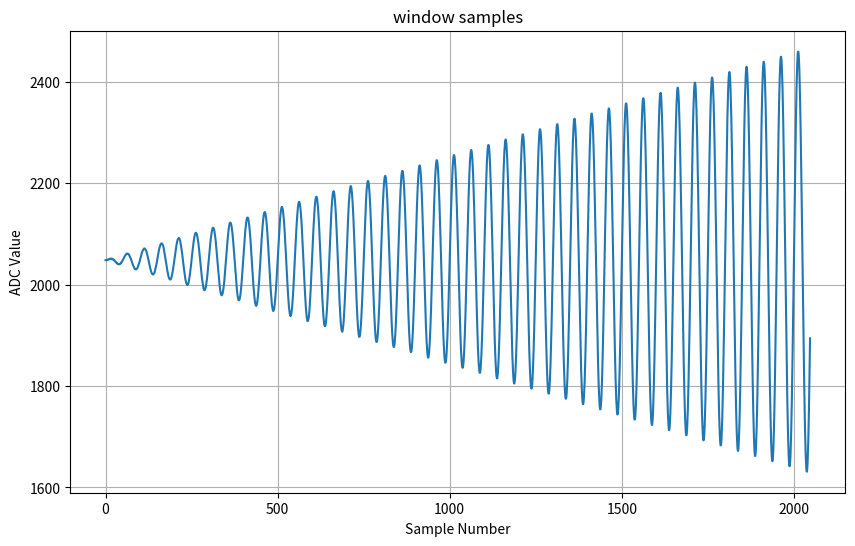
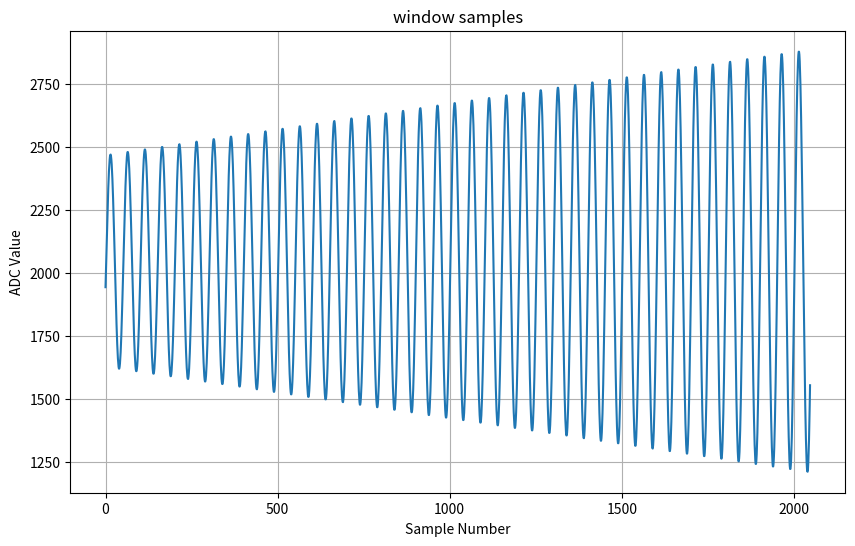
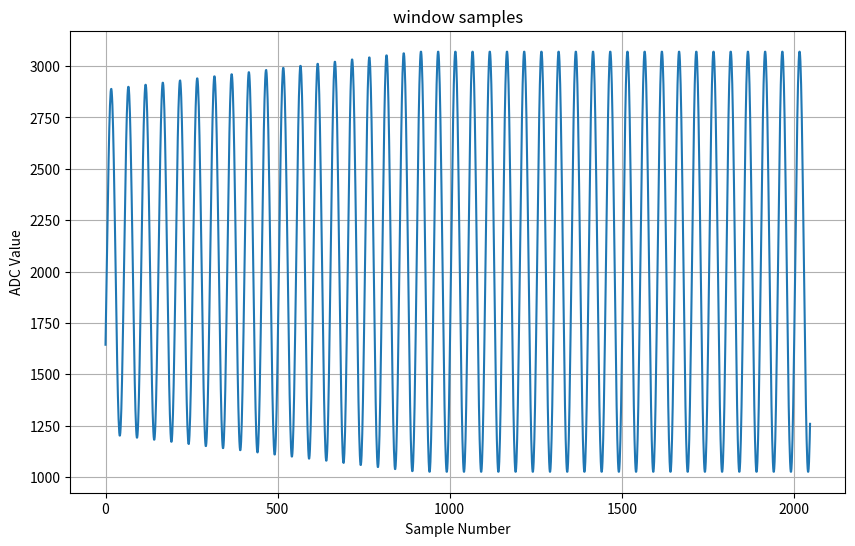
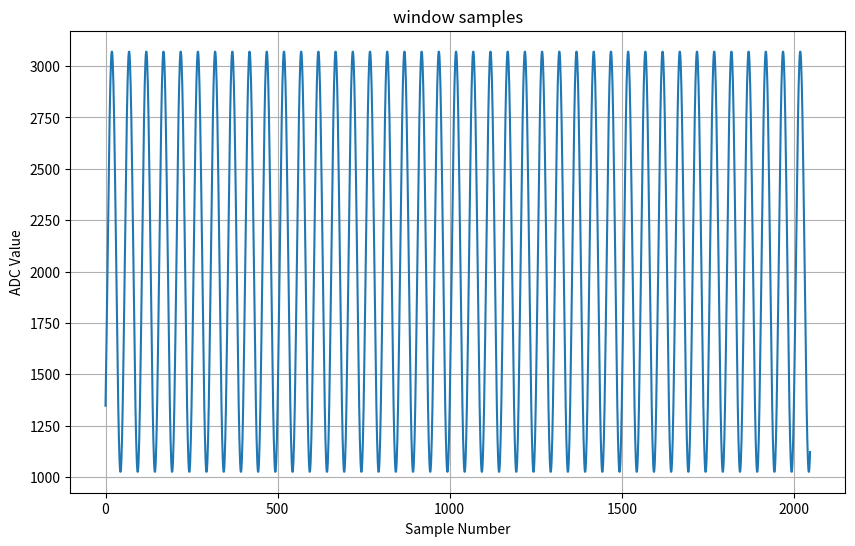
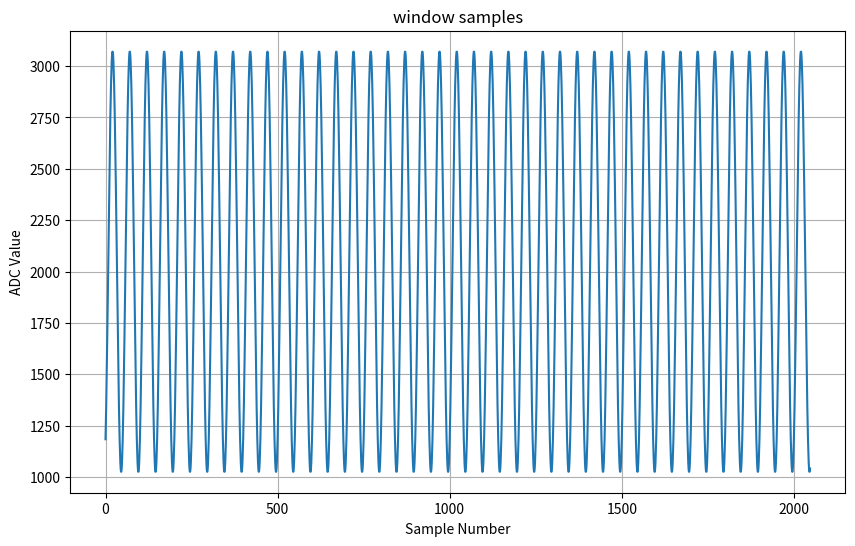
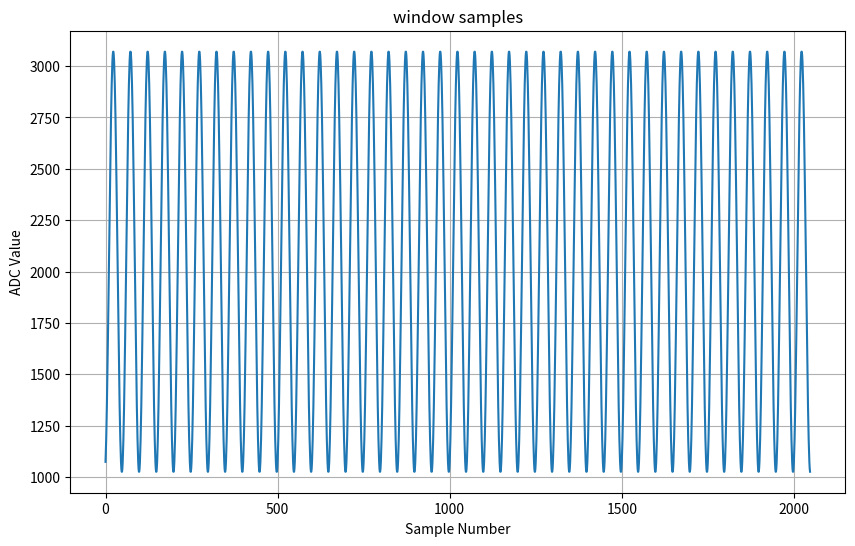
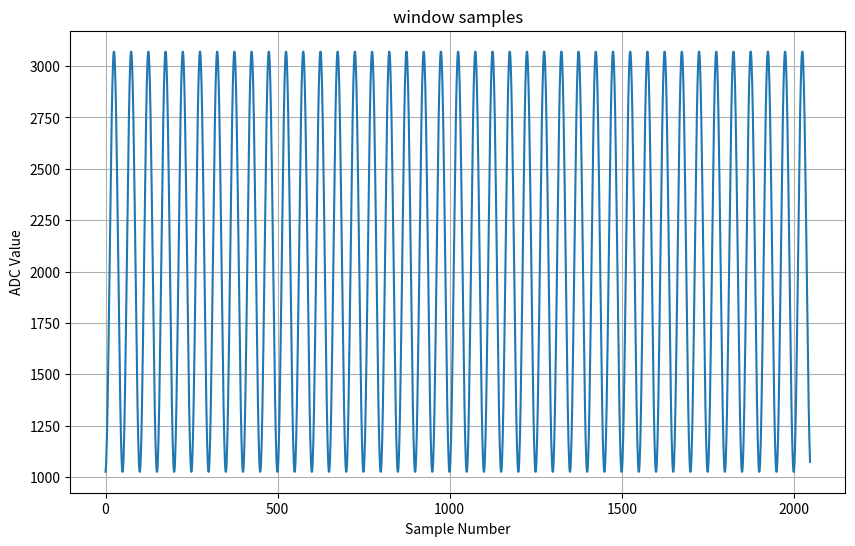
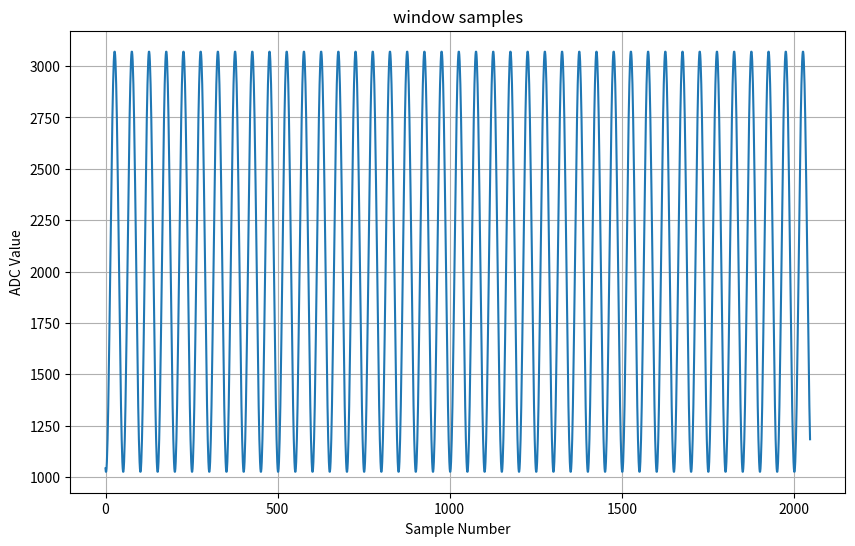
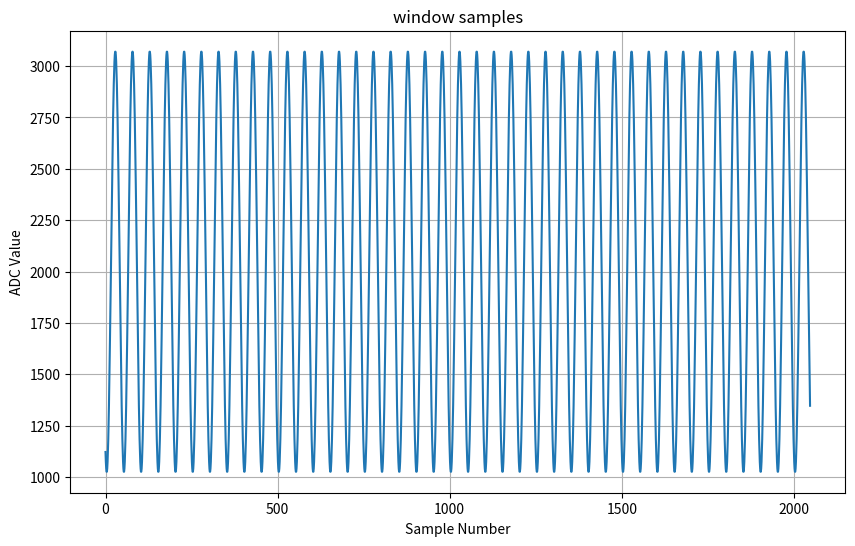
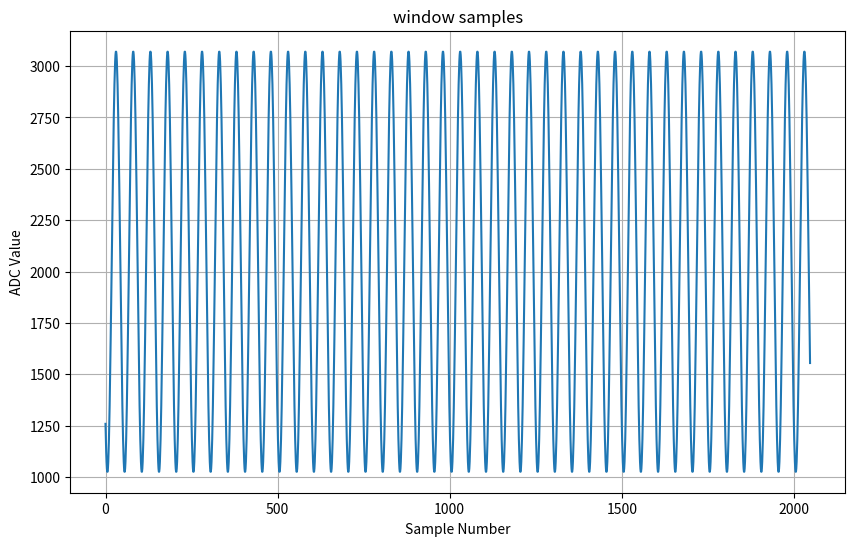
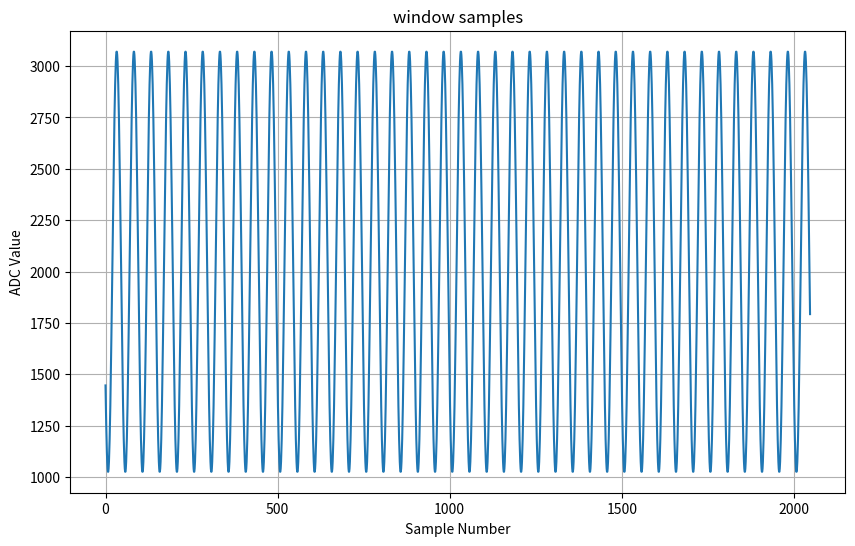
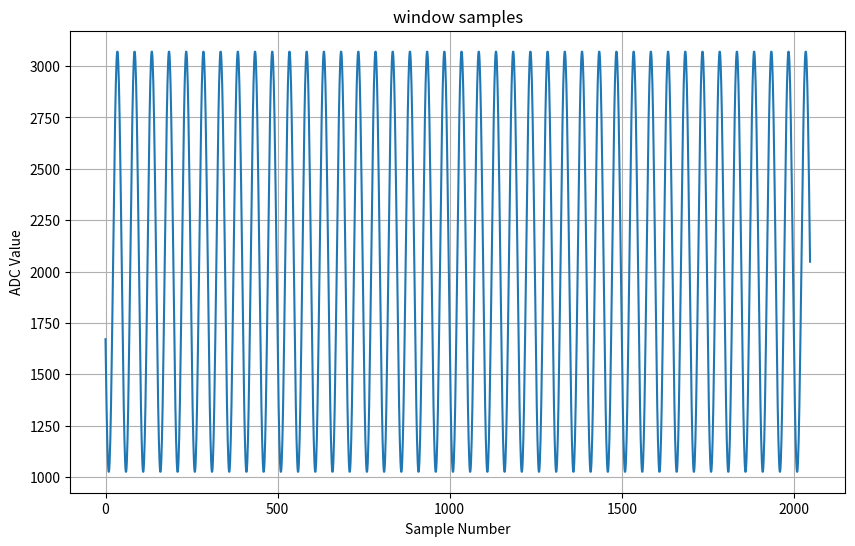
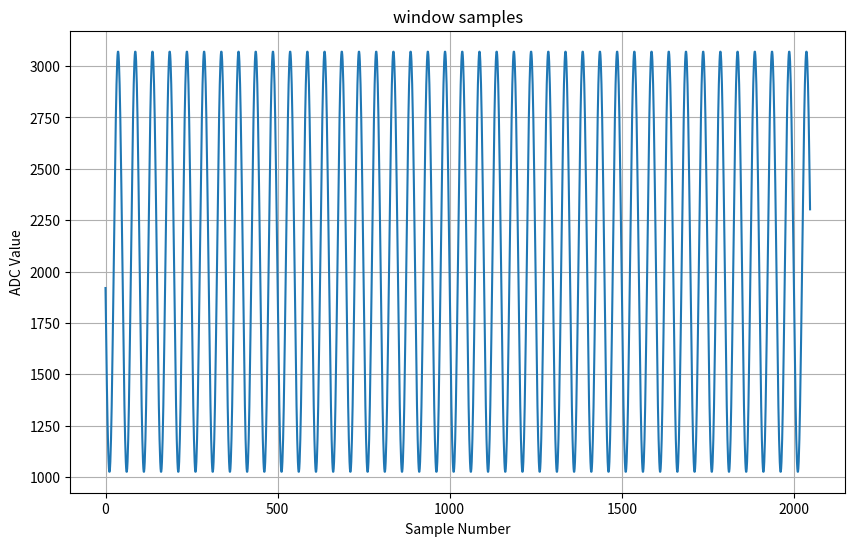
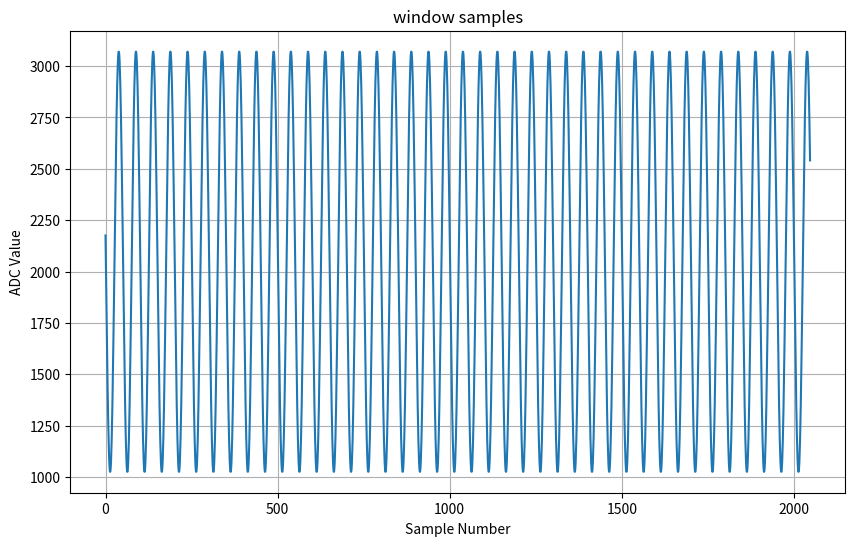
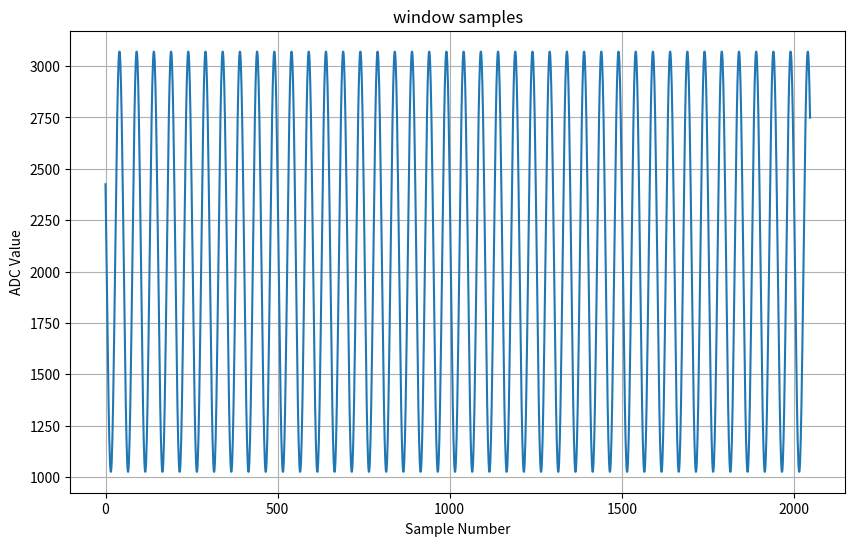
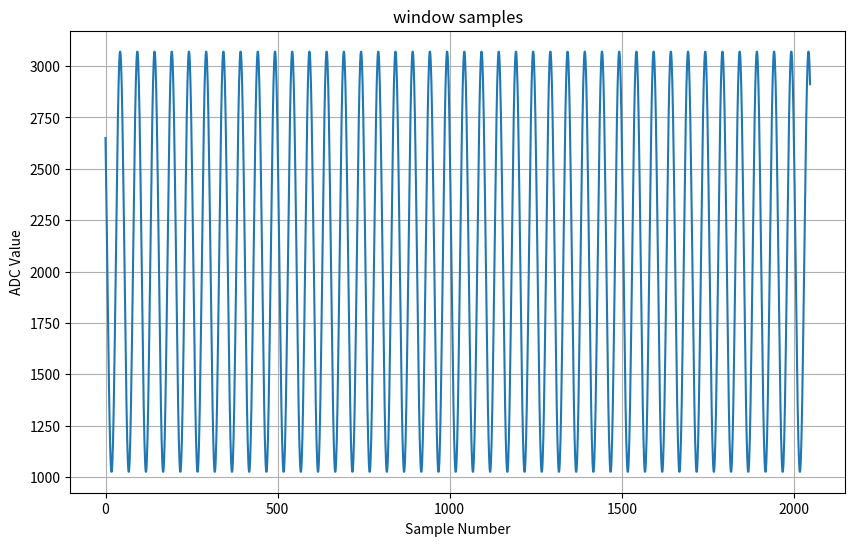

These charts were generated, in order, by the following Python code:
import time
import numpy as np
import scipy.fftpack
import matplotlib.pyplot as plt
import os
import copy

# Parameters and constants
SPI_BUS = 0  # SPI bus (0 or 1)
SPI_CS = 8   # Chip select GPIO pin (adjust as needed)
SAMPLE_FREQ = 50000  # ADC sampling frequency (samples per second)
WINDOW_SIZE = 2048   # Number of samples per FFT window
VREF = 3.3  # Reference voltage (adjust based on your ADC and system)
BIT_DEPTH = 12  # MCP3208 has a 12-bit resolution
POWER_THRESH = 9e-4 # tuning is activated if the signal power exceeds this threshold
NOISE_LEVEL = 0.02  # Noise level (0 to 1, where 1 is full scale)
HARMONIC_COUNT = 5  # Number of harmonics to include
ADSR_ATTACK = 0.1  # Attack time in seconds
ADSR_SUSTAIN = 0.7  # Sustain level (0-1)
ADSR_RELEASE = 0.1  # Release time in seconds
CONCERT_PITCH = 440  # Concert pitch A4 frequency in Hz
WHITE_NOISE_THRESH = 0.2  # everything under WHITE_NOISE_THRESH*avg_energy_per_freq is cut off
NUM_HPS = 5  # max number of harmonic product spectrums
WINDOW_T_LEN = WINDOW_SIZE / SAMPLE_FREQ  # length of the window in seconds
SAMPLE_T_LENGTH = 1 / SAMPLE_FREQ  # length between two samples in seconds
DELTA_FREQ = SAMPLE_FREQ / WINDOW_SIZE  # frequency step width of the interpolated DFT
OCTAVE_BANDS = [50, 100, 200, 400, 800, 1600, 3200, 6400, 12800, 25600]
ALL_NOTES = ["A","A#","B","C","C#","D","D#","E","F","F#","G","G#"]
NoteConversion = {'C4':7, 'B4':1, 'A4':2, 'G4': 3, 'F4':4, 'E4': 5, 'D4':6}

HANN_WINDOW = np.hanning(WINDOW_SIZE)

# Function to simulate ADC readings with a sine wave (for testing purposes)
def simulate_adc_signal(frequency, sample_freq, duration=1.0, noise_level=0.02):
    """Simulates ADC readings for a sine wave with harmonics and ADSR envelope"""
    t = np.arange(0, duration, 1/sample_freq)  # Time vector
    signal = np.zeros_like(t)
    
    # Generate harmonics (integer multiples of the fundamental frequency)
    for n in range(1, HARMONIC_COUNT + 1):
        signal += (1/n) * np.sin(2 * np.pi * n * frequency * t)
    
    # Generate ADSR envelope
    envelope = generate_adsr_envelope(duration, ADSR_ATTACK, ADSR_SUSTAIN, ADSR_RELEASE, sample_freq)
    
    # Apply the envelope to the signal
    signal *= envelope
    
    # Add noise
    noise = np.random.normal(0, noise_level, size=signal.shape)
    signal += noise
    
    # Simulate ADC readings (scaled to voltage and then to ADC range)
    adc_values = np.round((signal * (2**BIT_DEPTH - 1) / 2) + (2**(BIT_DEPTH - 1)))  # Center the waveform
    return adc_values

# Function to generate ADSR envelope
def generate_adsr_envelope(duration, attack, sustain, release, sample_rate):
    attack_samples = int(attack * sample_rate)
    sustain_samples = int(sustain * sample_rate)
    release_samples = int(release * sample_rate)
    envelope = np.zeros(int(duration * sample_rate))
    
    envelope[:attack_samples] = np.linspace(0, 1, attack_samples)
    envelope[attack_samples:attack_samples+sustain_samples] = 1.0
    envelope[-release_samples:] = np.linspace(1, 0, release_samples)
    
    return envelope

# Get the closest note from frequency
def find_closest_note(pitch):
    i = int(np.round(np.log2(pitch/CONCERT_PITCH)*12))
    closest_note = ALL_NOTES[i%12] + str(4 + (i + 9) // 12)
    closest_pitch = CONCERT_PITCH*2**(i/12)
    return closest_note, closest_pitch

# Callback function for processing samples
def callback(indata):
    """Callback function of the InputStream method."""
    if not hasattr(callback, "window_samples"):
        callback.window_samples = np.zeros(WINDOW_SIZE)  # Initialize window_samples
    if not hasattr(callback, "noteBuffer"):
        callback.noteBuffer = ["1", "2"]

    if any(indata):
        callback.window_samples = np.concatenate((callback.window_samples, indata))  # append new samples
        callback.window_samples = callback.window_samples[len(indata):]  # remove old samples

        signal_power = np.linalg.norm(callback.window_samples)**2 / len(callback.window_samples)
        
        if signal_power < POWER_THRESH:
            os.system('cls' if os.name=='nt' else 'clear')
            print("Closest note: ...")
            return

        # Multiply with Hann window to avoid spectral leakage
        hann_samples = callback.window_samples * HANN_WINDOW
        magnitude_spec = abs(scipy.fftpack.fft(hann_samples)[:len(hann_samples)//2])

        # Suppress mains hum
        for i in range(int(62/DELTA_FREQ)):
            magnitude_spec[i] = 0

        # Calculate average energy per frequency for octave bands and suppress
        for j in range(len(OCTAVE_BANDS)-1):
            ind_start = int(OCTAVE_BANDS[j]/DELTA_FREQ)
            ind_end = int(OCTAVE_BANDS[j+1]/DELTA_FREQ) -1
            ind_end = min(ind_end, len(magnitude_spec) - 1)
            avg_energy_per_freq = np.sqrt(np.mean(np.square(magnitude_spec[ind_start:ind_end])))
            for i in range(ind_start, ind_end):
                magnitude_spec[i] = magnitude_spec[i] if magnitude_spec[i] > WHITE_NOISE_THRESH * avg_energy_per_freq else 0

        # Interpolate spectrum
        mag_spec_ipol = np.interp(np.arange(0, len(magnitude_spec), 1/NUM_HPS), np.arange(0, len(magnitude_spec)), magnitude_spec)
        mag_spec_ipol = mag_spec_ipol / np.linalg.norm(mag_spec_ipol)  # Normalize

        # Calculate Harmonic Product Spectrum (HPS)
        hps_spec = mag_spec_ipol.copy()
        for i in range(NUM_HPS):
            tmp_hps_spec = np.multiply(hps_spec[:int(np.ceil(len(mag_spec_ipol)/(i+1)))], mag_spec_ipol[::(i+1)])
            if not any(tmp_hps_spec):
                break
            hps_spec = tmp_hps_spec

        max_ind = np.argmax(hps_spec)
        max_freq = max_ind * (SAMPLE_FREQ / WINDOW_SIZE) / NUM_HPS

        closest_note, closest_pitch = find_closest_note(max_freq)
        callback.noteBuffer.insert(0, closest_note)  # Insert into noteBuffer
        callback.noteBuffer.pop()

        os.system('cls' if os.name == 'nt' else 'clear')
        if callback.noteBuffer.count(callback.noteBuffer[0]) == len(callback.noteBuffer):
            print(f"Closest note: {closest_note} {max_freq:.2f} Hz / {closest_pitch:.2f} Hz")
        else:
            print(f"Closest note: ...")

# Simulate the ADC signal for testing

def simulate_adc_signal(frequency, sample_freq, duration=1.0, vpp=1.0):
    """Simulates ADC readings for a sine wave with specified Vpp and no noise"""
    t = np.arange(0, duration, 1/sample_freq)  # Time vector
    signal = np.zeros_like(t)
    
    # Generate sine wave signal with 1 kHz frequency and specified Vpp
    amplitude = vpp / 2  # Vpp = 1V, so the amplitude is 0.5 V
    signal = amplitude * np.sin(2 * np.pi * frequency * t)
    
    # Generate ADSR envelope
    envelope = generate_adsr_envelope(duration, ADSR_ATTACK, ADSR_SUSTAIN, ADSR_RELEASE, sample_freq)
    
    # Apply the envelope to the signal
    signal *= envelope
    
    # Simulate ADC readings (scaled to voltage and then to ADC range)
    adc_values = np.round((signal * (2**BIT_DEPTH - 1) / 2) + (2**(BIT_DEPTH - 1)))  # Center the waveform
    return adc_values


try:
    print("Simulating ADC Signal")
    freq = 1000  # Frequency of Middle C (261.63 Hz)
    # adc_values = simulate_adc_signal(frequency=freq, sample_freq=SAMPLE_FREQ, duration=2.0)
    adc_values = simulate_adc_signal(frequency=1000, sample_freq=50000, duration=2.0)



    # Feed the ADC values to the callback in windows
    window = []
    for i in range(len(adc_values)):
        window.append(adc_values[i])
        if len(window) == WINDOW_SIZE:
            plt.figure(figsize=(10, 6))
            plt.plot(window)  # Show first 100 samples
            plt.title("window samples")
            plt.xlabel("Sample Number")
            plt.ylabel("ADC Value")
            plt.grid(True)
            plt.show()
            callback(np.array(window))  # Call callback once the window is filled
            window = []  # Reset window for next batch of samples
        time.sleep(1 / SAMPLE_FREQ)  # Maintain sample rate

except KeyboardInterrupt:
    print("Program interrupted")
